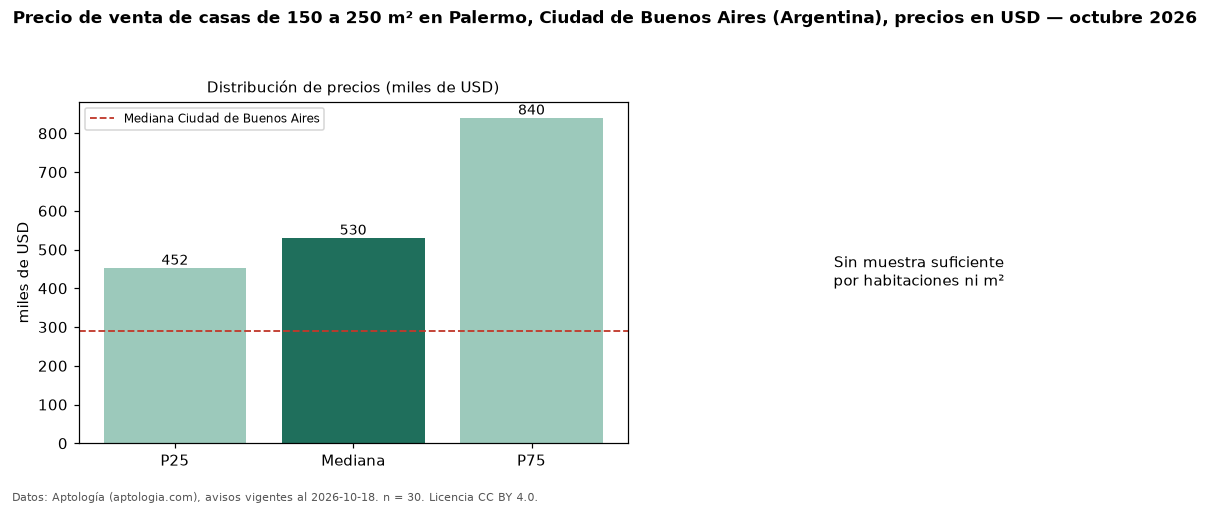

Data behind this chart, as committed beside it:
seccion, metrica, valor, moneda, n
filtro, area5, de 150 a 250 m², , 30
precio, p25, 452500, USD, 30
precio, mediana, 530000, USD, 30
precio, p75, 840000, USD, 30
precio, minimo, 229000, USD, 30
precio, maximo, 1150000, USD, 30
m2, area_mediana_m2, 199.5, m2, 29
banos, mediana_banos, 3.0, , 
habitaciones, 3+, 530000, USD, 29
ciudad, mediana_ciudad_referencia, 290000, USD, 
ciudad, mediana_m2_ciudad, 1568, USD, 
fuente, fecha_datos, 2026-10-18, , 
fuente, atribucion, https://www.aptologia.com/ar, , 
fuente, licencia, CC BY 4.0, , 
